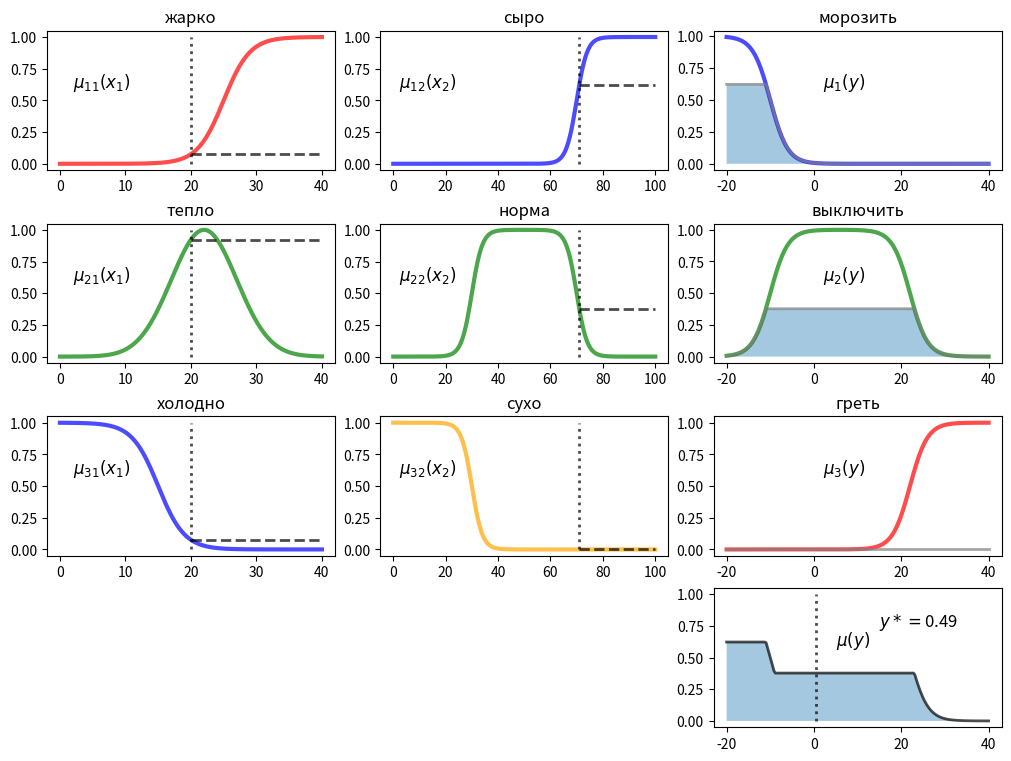

Python code for this plot:
# Регулятор климатической установки на нечеткой логике

import matplotlib.pyplot as plt
import numpy as np
# import seaborn as sns

fig, axes = plt.subplots(nrows=4, ncols=3, figsize = (10, 7.5), constrained_layout=True)

# Лингвистическая переменная "температура в салоне автомобиля"
tmin, tmax = 0.0, 40.0  # Диапазон влажности
p_t = [15, 22, 27]
tlist = np.linspace(tmin, tmax, 200)
MF11 = lambda x: 1 / (1 + np.exp(-(x - 25)/2))
hot = MF11(tlist)
MF21 = lambda x: np.exp(-(x-22)**2/50)
worm = MF21(tlist)
MF31 = lambda x: 1 - 1 / (1 + np.exp(-(x - 15)/2))
cold = MF31(tlist)

axes[0,0].plot(tlist, hot, linewidth = 3, color='red', linestyle = '-', alpha=0.7)
axes[0,0].set(title = 'жарко')
axes[0,0].text(2, 0.6, s = r'$\mu_{11}(x_1)$', fontsize=12, bbox=dict(color='w'), rotation=0)
axes[1,0].plot(tlist, worm, linewidth = 3, color='green', linestyle = '-', alpha=0.7)
axes[1,0].set(title = 'тепло')
axes[1,0].text(2, 0.6, s = r'$\mu_{21}(x_1)$', fontsize=12, bbox=dict(color='w'), rotation=0)
axes[2,0].plot(tlist, cold, linewidth = 3, color='blue', linestyle = '-', alpha=0.7)
axes[2,0].set(title = 'холодно')
axes[2,0].text(2, 0.6, s = r'$\mu_{31}(x_1)$', fontsize=12, bbox=dict(color='w'), rotation=0)


# Лингвистическая переменная "влажность"
hmin, hmax = 0.0, 100.0  # Диапазон влажности
p_h = [30, 70]  # Точки функций принадлежности

hlist = np.linspace(hmin, hmax, 200)
MF12 = lambda x: 1 / (1 + np.exp(-(x - p_h[1])/2))
dump = MF12(hlist)
MF22 = lambda x: 1 / (1 + np.exp(-(x - p_h[0])/2)) - 1 / (1 + np.exp(-(x - p_h[1])/2))
norm = MF22(hlist)
MF32 = lambda x: 1 - 1 / (1 + np.exp(-(x - p_h[0])/2))
dry = MF32(hlist)

axes[0,1].plot(hlist, dump, linewidth = 3, color='blue', linestyle = '-', alpha=0.7)
axes[0,1].set(title = 'сыро')
axes[0,1].text(2, 0.6, s = r'$\mu_{12}(x_2)$', fontsize=12, bbox=dict(color='w'), rotation=0)
axes[1,1].plot(hlist, norm, linewidth = 3, color='green', linestyle = '-', alpha=0.7)
axes[1,1].set(title = 'норма')
axes[1,1].text(2, 0.6, s = r'$\mu_{22}(x_2)$', fontsize=12, bbox=dict(color='w'), rotation=0)
axes[2,1].plot(hlist, dry, linewidth = 3, color='orange', linestyle = '-', alpha=0.7)
axes[2,1].set(title = 'сухо')
axes[2,1].text(2, 0.6, s = r'$\mu_{32}(x_2)$', fontsize=12, bbox=dict(color='w'), rotation=0)


# Лингвистическая переменная "режим климатической установки"
cmin, cmax = -20.0, 40.0  # Диапазон влажности
p_c = [-10, 22, 30]  # Точки функций принадлежности

clist = np.linspace(cmin, cmax, 200)
MF13 = lambda x: 1 - 1 / (1 + np.exp(-(x - p_c[0])/2))
ccold = MF13(clist)
MF23 = lambda x: 1 / (1 + np.exp(-(x - p_c[0])/2)) - 1 / (1 + np.exp(-(x - p_c[1])/2))
cok = MF23(clist)
MF33 = lambda x: 1 / (1 + np.exp(-(x - p_c[1])/2))
cworm = MF33(clist)

axes[0,2].plot(clist, ccold, linewidth = 3, color='blue', linestyle = '-', alpha=0.7)
axes[0,2].set(title = 'морозить')
axes[0,2].text(2, 0.6, s = r'$\mu_{1}(y)$', fontsize=12, bbox=dict(color='w'), rotation=0)
axes[1,2].plot(clist, cok, linewidth = 3, color='green', linestyle = '-', alpha=0.7)
axes[1,2].set(title = 'выключить')
axes[1,2].text(2, 0.6, s = r'$\mu_{2}(y)$', fontsize=12, bbox=dict(color='w'), rotation=0)
axes[2,2].plot(clist, cworm, linewidth = 3, color='red', linestyle = '-', alpha=0.7)
axes[2,2].set(title = 'греть')
axes[2,2].text(2, 0.6, s = r'$\mu_{3}(y)$', fontsize=12, bbox=dict(color='w'), rotation=0)


# Фазификация
t, h = 20, 71.0

# Правило 1
M_t = MF11(t)
axes[0,0].plot([t, tmax], [M_t, M_t], linewidth = 2, color='black', linestyle = '--', alpha=0.7)
axes[0,0].plot([t, t], [0, 1], linewidth = 2, color='black', linestyle = ':', alpha=0.7)
M_h = MF12(h)
axes[0,1].plot([h, hmax], [M_h, M_h], linewidth = 2, color='black', linestyle = '--', alpha=0.7)
axes[0,1].plot([h, h], [0, 1], linewidth = 2, color='black', linestyle = ':', alpha=0.7)
u1 = max(M_t,M_h)  # Жарко ИЛИ Сыро
ccold_ = [min(u1,x) for x in ccold]
axes[0,2].plot(clist, ccold_, linewidth = 2, color='gray', linestyle = '-', alpha=0.7)
axes[0,2].fill_between(clist, ccold_, alpha = 0.4)

# Правило 2
M_t = MF21(t)
axes[1,0].plot([t, tmax], [M_t, M_t], linewidth = 2, color='black', linestyle = '--', alpha=0.7)
axes[1,0].plot([t, t], [0, 1], linewidth = 2, color='black', linestyle = ':', alpha=0.7)
M_h = MF22(h)
axes[1,1].plot([h, hmax], [M_h, M_h], linewidth = 2, color='black', linestyle = '--', alpha=0.7)
axes[1,1].plot([h, h], [0, 1], linewidth = 2, color='black', linestyle = ':', alpha=0.7)
u2 = min(M_t, M_h)  # Тепло И Норма
cok_ = [min(u2,x) for x in cok]
axes[1,2].plot(clist, cok_, linewidth = 2, color='gray', linestyle = '-', alpha=0.7)
axes[1,2].fill_between(clist, cok_, alpha = 0.4)

# Правило 3
M_t = MF31(t)
axes[2,0].plot([t, tmax], [M_t, M_t], linewidth = 2, color='black', linestyle = '--', alpha=0.7)
axes[2,0].plot([t, t], [0, 1], linewidth = 2, color='black', linestyle = ':', alpha=0.7)
M_h = MF32(h)
axes[2,1].plot([h, hmax], [M_h, M_h], linewidth = 2, color='black', linestyle = '--', alpha=0.7)
axes[2,1].plot([h, h], [0, 1], linewidth = 2, color='black', linestyle = ':', alpha=0.7)
u3 = min(M_t, M_h)  # Тепло И Норма
cworm_ = [min(u3,x) for x in cworm]
axes[2,2].plot(clist, cworm_, linewidth = 2, color='gray', linestyle = '-', alpha=0.7)
axes[2,2].fill_between(clist, cworm_, alpha = 0.4)

# Агрегация
agr = [max(ccold_[i], cok_[i], cworm_[i]) for i in range(len(clist))]
axes[3,2].plot(clist, agr, linewidth = 2, color='black', linestyle = '-', alpha=0.7)
axes[3,2].fill_between(clist, agr, alpha = 0.4)
# Находим центр тяжести
m_center = np.sum(np.asarray([clist[i] * agr[i] for i in range(len(clist))])/np.sum(agr))

axes[3,2].plot([m_center, m_center], [0, 1], linewidth = 2, color='black', linestyle = ':', alpha=0.7)
axes[3,2].text(15, 0.75, s = r'$y*=$' + str(m_center)[:4], fontsize=12, bbox=dict(color='w'), rotation=0)
axes[3,2].text(5, 0.6, s = r'$\mu(y)$', fontsize=12, bbox=dict(color='w'), rotation=0)

axes[3,0].remove()
axes[3,1].remove()
plt.show()